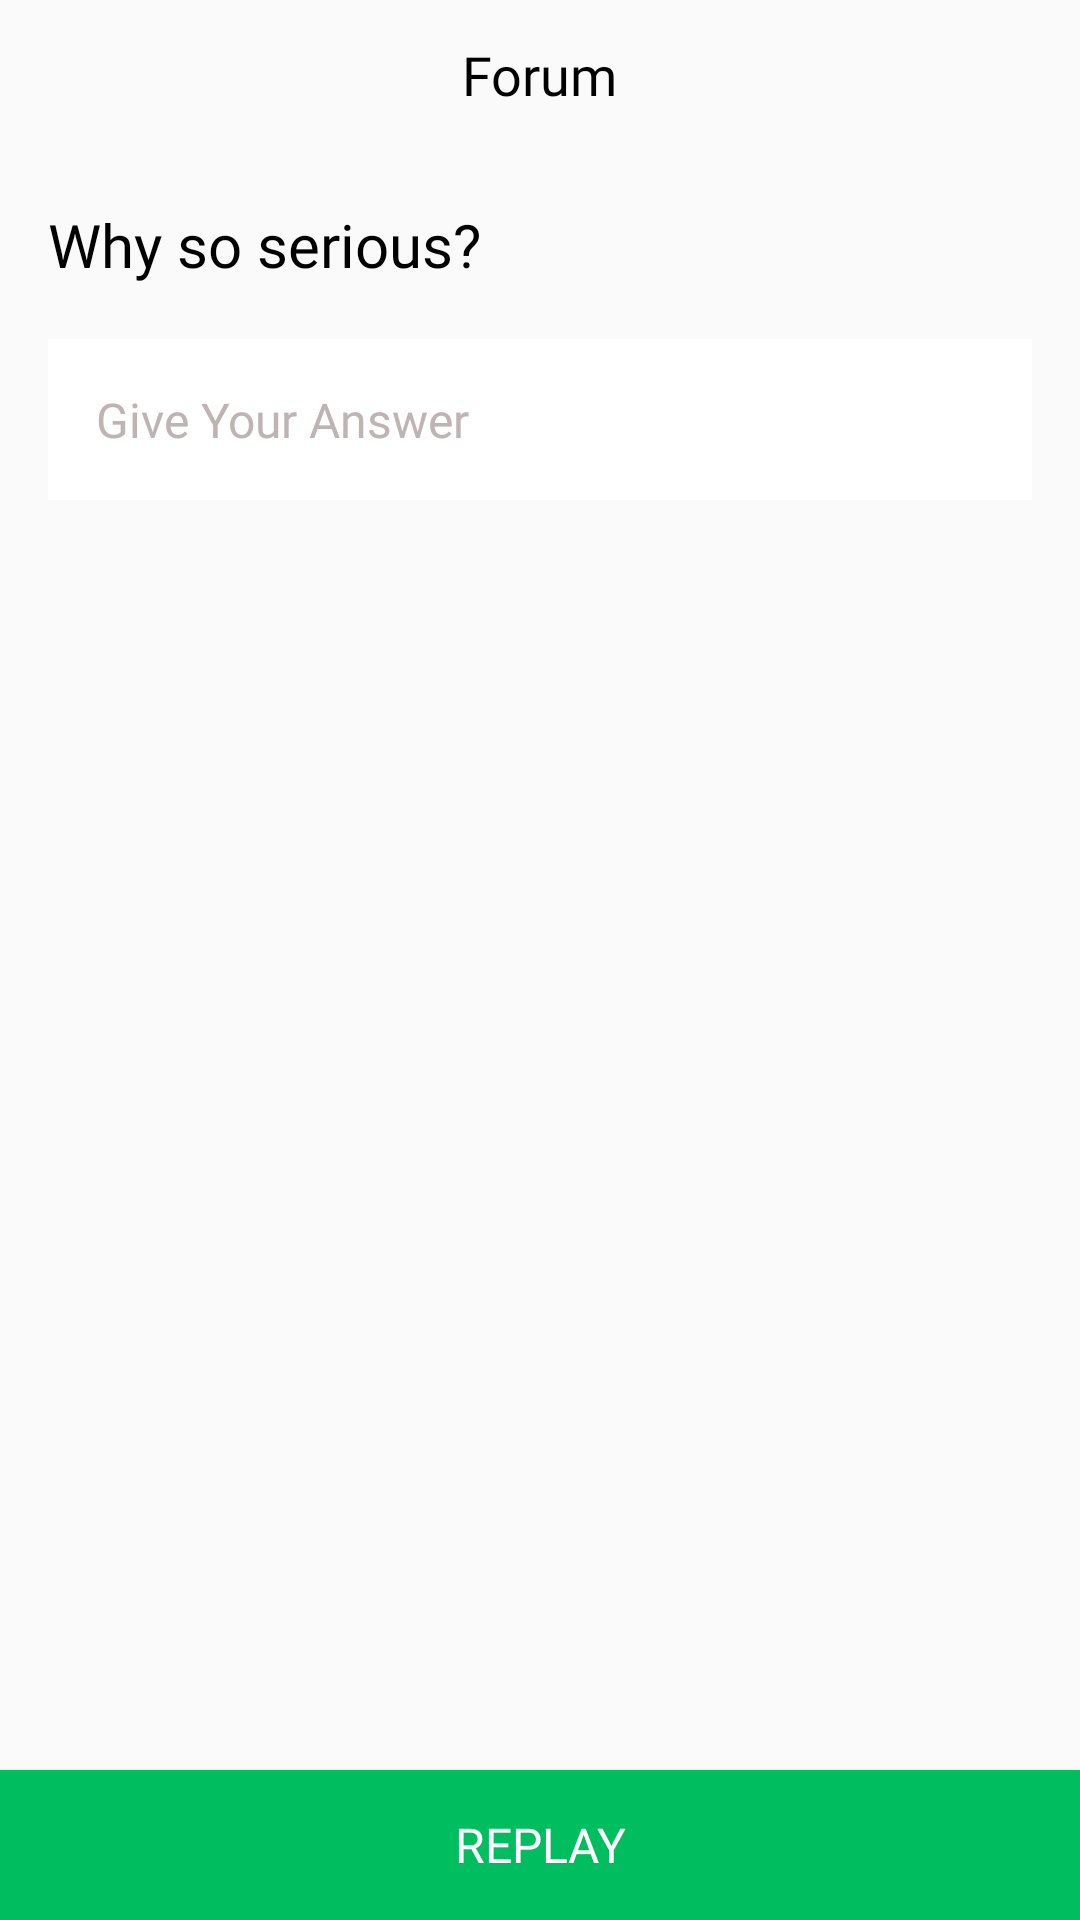

Produce the Android XML layout that renders to this screen, including the resource entries it uses.
<!-- AndroidManifest.xml: activity theme AppTheme.NoActionBar -->
<!-- res/layout/activity_forum_post_answer.xml -->
<?xml version="1.0" encoding="utf-8"?>
<RelativeLayout xmlns:android="http://schemas.android.com/apk/res/android"
    xmlns:app="http://schemas.android.com/apk/res-auto"
    xmlns:tools="http://schemas.android.com/tools"
    android:layout_width="match_parent"
    android:layout_height="match_parent"
    tools:context=".ForumPostAnswerActivity.ForumPostAnswerActivity">

    <include layout="@layout/content_forum_post_answer" />

</RelativeLayout>
<!-- res/layout/content_forum_post_answer.xml (included above) -->
<?xml version="1.0" encoding="utf-8"?>
<RelativeLayout xmlns:android="http://schemas.android.com/apk/res/android"
    xmlns:app="http://schemas.android.com/apk/res-auto"
    xmlns:tools="http://schemas.android.com/tools"
    android:layout_width="match_parent"
    android:layout_height="match_parent"
    app:layout_behavior="@string/appbar_scrolling_view_behavior"
    tools:context=".ForumPostAnswerActivity.ForumPostAnswerActivity"
    tools:showIn="@layout/activity_forum_post_answer">

    <LinearLayout
        android:layout_width="match_parent"
        android:layout_height="wrap_content"
        android:orientation="vertical">

    <RelativeLayout
        android:layout_width="match_parent"
        android:layout_height="50dp">

        <ImageView
            android:layout_width="50dp"
            android:layout_height="50dp"
            android:src="@drawable/ic_chevron_left_black_24dp"
            android:id="@+id/back_icon"
            android:padding="8dp"
            android:layout_alignParentLeft="true"/>

        <TextView
            android:layout_width="wrap_content"
            android:layout_height="wrap_content"
            android:textColor="#000"
            android:text="Forum"
            android:layout_centerHorizontal="true"
            android:layout_centerVertical="true"
            android:textSize="18dp"
            android:fontFamily="@font/semibold" />

    </RelativeLayout>

    <android.support.v4.widget.NestedScrollView
        android:layout_width="match_parent"
        android:layout_height="wrap_content"
        android:scrollbars="none">

        <LinearLayout
            android:orientation="vertical"
            android:layout_width="match_parent"
            android:layout_height="wrap_content"
            android:padding="16dp">


            <TextView
                android:layout_width="wrap_content"
                android:layout_height="wrap_content"
                android:layout_marginTop="2dp"
                android:textSize="20dp"
                android:textColor="#000"
                android:text="Why so serious?"
                android:id="@+id/forum_post_question"
                android:fontFamily="@font/semibold"/>


            <EditText
                android:layout_width="match_parent"
                android:layout_height="wrap_content"
                android:layout_marginTop="18dp"
                android:padding="16dp"
                android:inputType="text|textMultiLine"
                android:background="@drawable/edit_text_box"
                android:id="@+id/forum_post_answer"
                android:hint="Give Your Answer"
                android:textSize="16dp"
                android:textColorHint="@color/backgroundDeepGrayColor"
                android:textColor="#000"
                android:fontFamily="@font/semibold"
                />

        </LinearLayout>

    </android.support.v4.widget.NestedScrollView>

    </LinearLayout>

    <Button
        android:layout_width="match_parent"
        android:layout_height="50dp"
        android:layout_alignParentBottom="true"
        android:background="#00BE5F"
        android:fontFamily="@font/semibold"
        android:text="Replay"
        android:textColor="#FFF"
        android:id="@+id/forum_post_answer_button"
        android:textSize="16dp" />

</RelativeLayout>
<!-- resources referenced by this layout -->
<resources>
  <color name="backgroundDeepGrayColor">#BEB4B4</color>
  <!-- drawable edit_text_box (drawable) -->
  <?xml version="1.0" encoding="utf-8"?>
  <shape xmlns:android="http://schemas.android.com/apk/res/android"
      android:shape="rectangle">
  
      <solid android:color="#FFF" />
      <stroke android:width="0dp"/>
  </shape>
  <style name="AppTheme.NoActionBar">
          <item name="windowActionBar">false</item>
          <item name="windowNoTitle">true</item>
      </style>
</resources>
